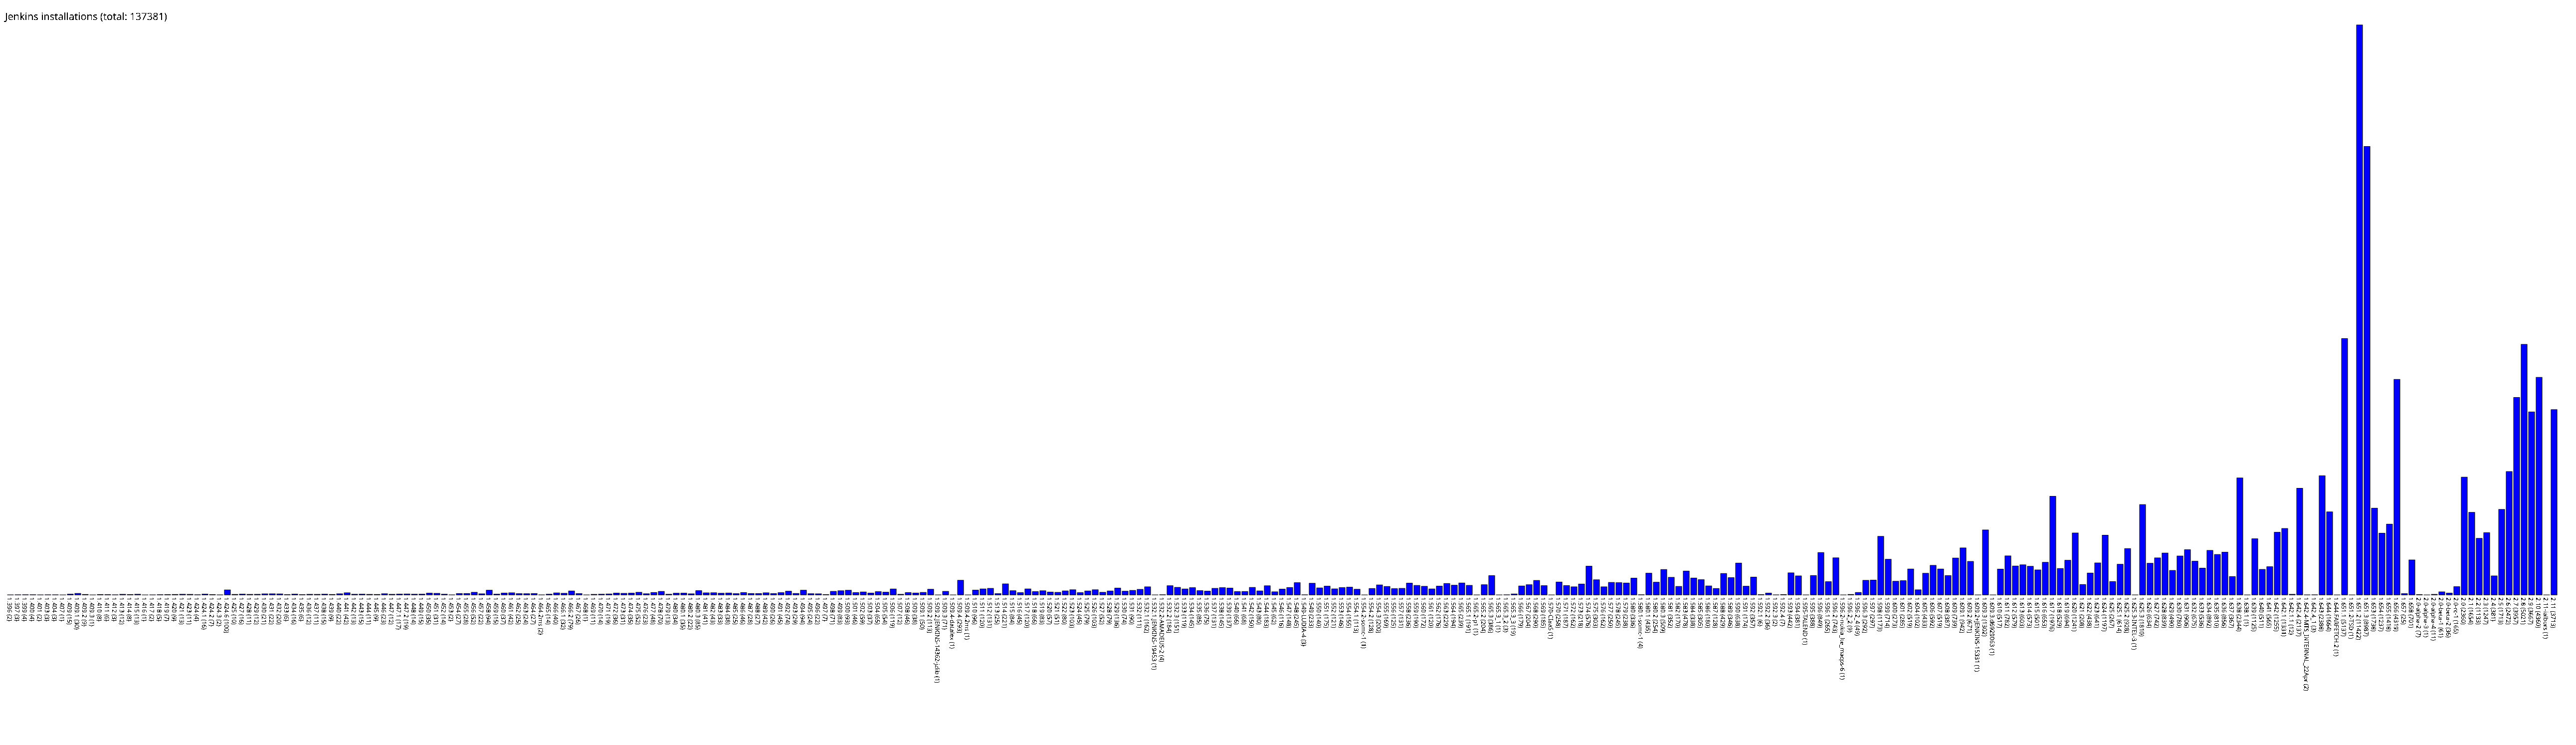

Source data for this figure (header and first rows):
1.396, 2
1.397, 3
1.399, 4
1.400, 4
1.401, 2
1.403, 3
1.404, 3
1.407, 1
1.409, 15
1.409.1, 30
1.409.2, 9
1.409.3, 1
1.410, 8
1.411, 6
1.412, 3
1.413, 12
1.414, 8
1.415, 13
1.416, 1
1.417, 2
1.418, 5
1.419, 7
1.420, 9
1.421, 13
1.423, 11
1.424, 4
1.424.1, 16
1.424.2, 7
1.424.3, 2
1.424.6, 100
1.425, 10
1.427, 16
1.428, 11
1.429, 12
1.430, 21
1.431, 22
1.432, 20
1.433, 6
1.434, 16
1.435, 6
1.436, 12
1.437, 11
1.438, 15
1.439, 9
1.440, 22
1.441, 42
1.442, 13
1.443, 15
1.444, 11
1.445, 9
1.446, 23
1.447, 12
1.447.1, 17
1.447.2, 19
1.448, 14
1.449, 15
1.450, 35
1.451, 31
1.452, 14
1.453, 2
1.454, 27
... 280 more rows
